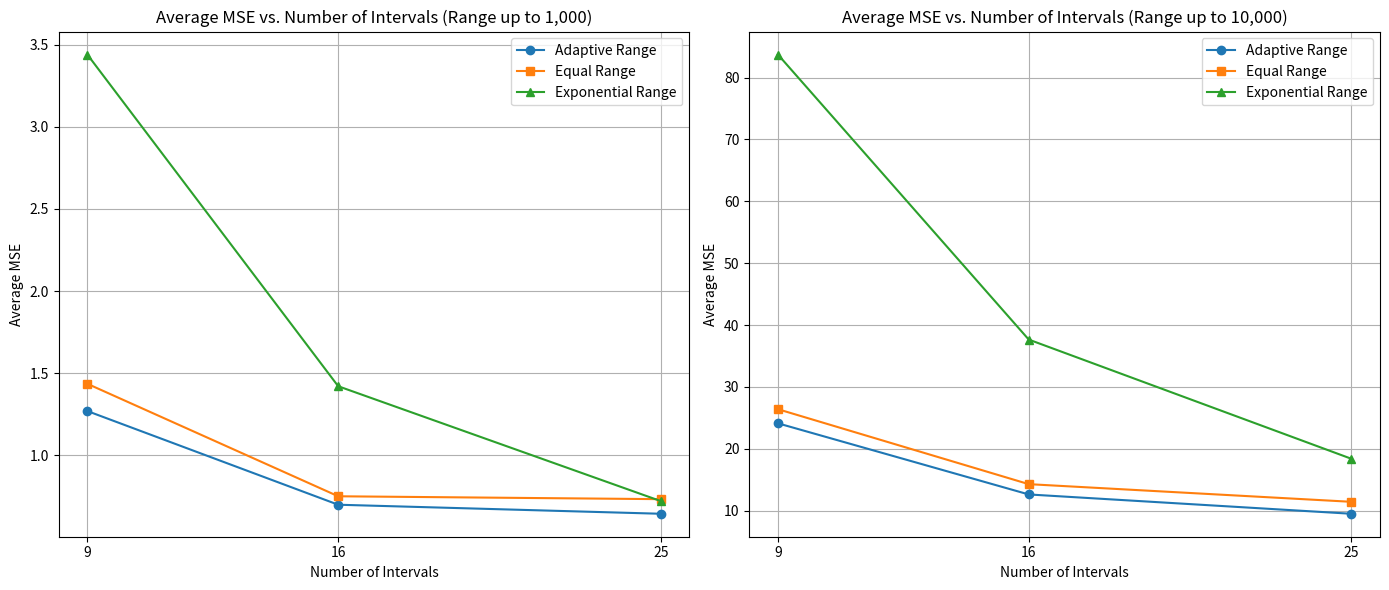

The script that saved this image:
import matplotlib.pyplot as plt

# Data preparation remains the same
intervals = [9, 16, 25]

# Data for range up to 1,000
adaptive_mse_1000 = [1.27, 0.70, 0.645030]
equal_mse_1000 = [1.435873, 0.751400, 0.733861]
exponential_mse_1000 = [3.439415, 1.420982, 0.722114]

# Data for range up to 10,000
adaptive_mse_10000 = [24.105028, 12.600162, 9.477788]
equal_mse_10000 = [26.387291, 14.264945, 11.410529]
exponential_mse_10000 = [83.738588, 37.641669, 18.371623]

# Create a figure with two subplots
fig, axes = plt.subplots(nrows=1, ncols=2, figsize=(14, 6))

# First subplot: Range up to 1,000
axes[0].plot(intervals, adaptive_mse_1000, marker='o', label='Adaptive Range')
axes[0].plot(intervals, equal_mse_1000, marker='s', label='Equal Range')
axes[0].plot(intervals, exponential_mse_1000, marker='^', label='Exponential Range')
axes[0].set_title('Average MSE vs. Number of Intervals (Range up to 1,000)')
axes[0].set_xlabel('Number of Intervals')
axes[0].set_ylabel('Average MSE')
axes[0].set_xticks(intervals)
axes[0].legend()
axes[0].grid(True)

# Second subplot: Range up to 10,000
axes[1].plot(intervals, adaptive_mse_10000, marker='o', label='Adaptive Range')
axes[1].plot(intervals, equal_mse_10000, marker='s', label='Equal Range')
axes[1].plot(intervals, exponential_mse_10000, marker='^', label='Exponential Range')
axes[1].set_title('Average MSE vs. Number of Intervals (Range up to 10,000)')
axes[1].set_xlabel('Number of Intervals')
axes[1].set_ylabel('Average MSE')
axes[1].set_xticks(intervals)
axes[1].legend()
axes[1].grid(True)

# Adjust layout
plt.tight_layout()
plt.savefig('average_mse_combined.png', dpi=300)
plt.show()
